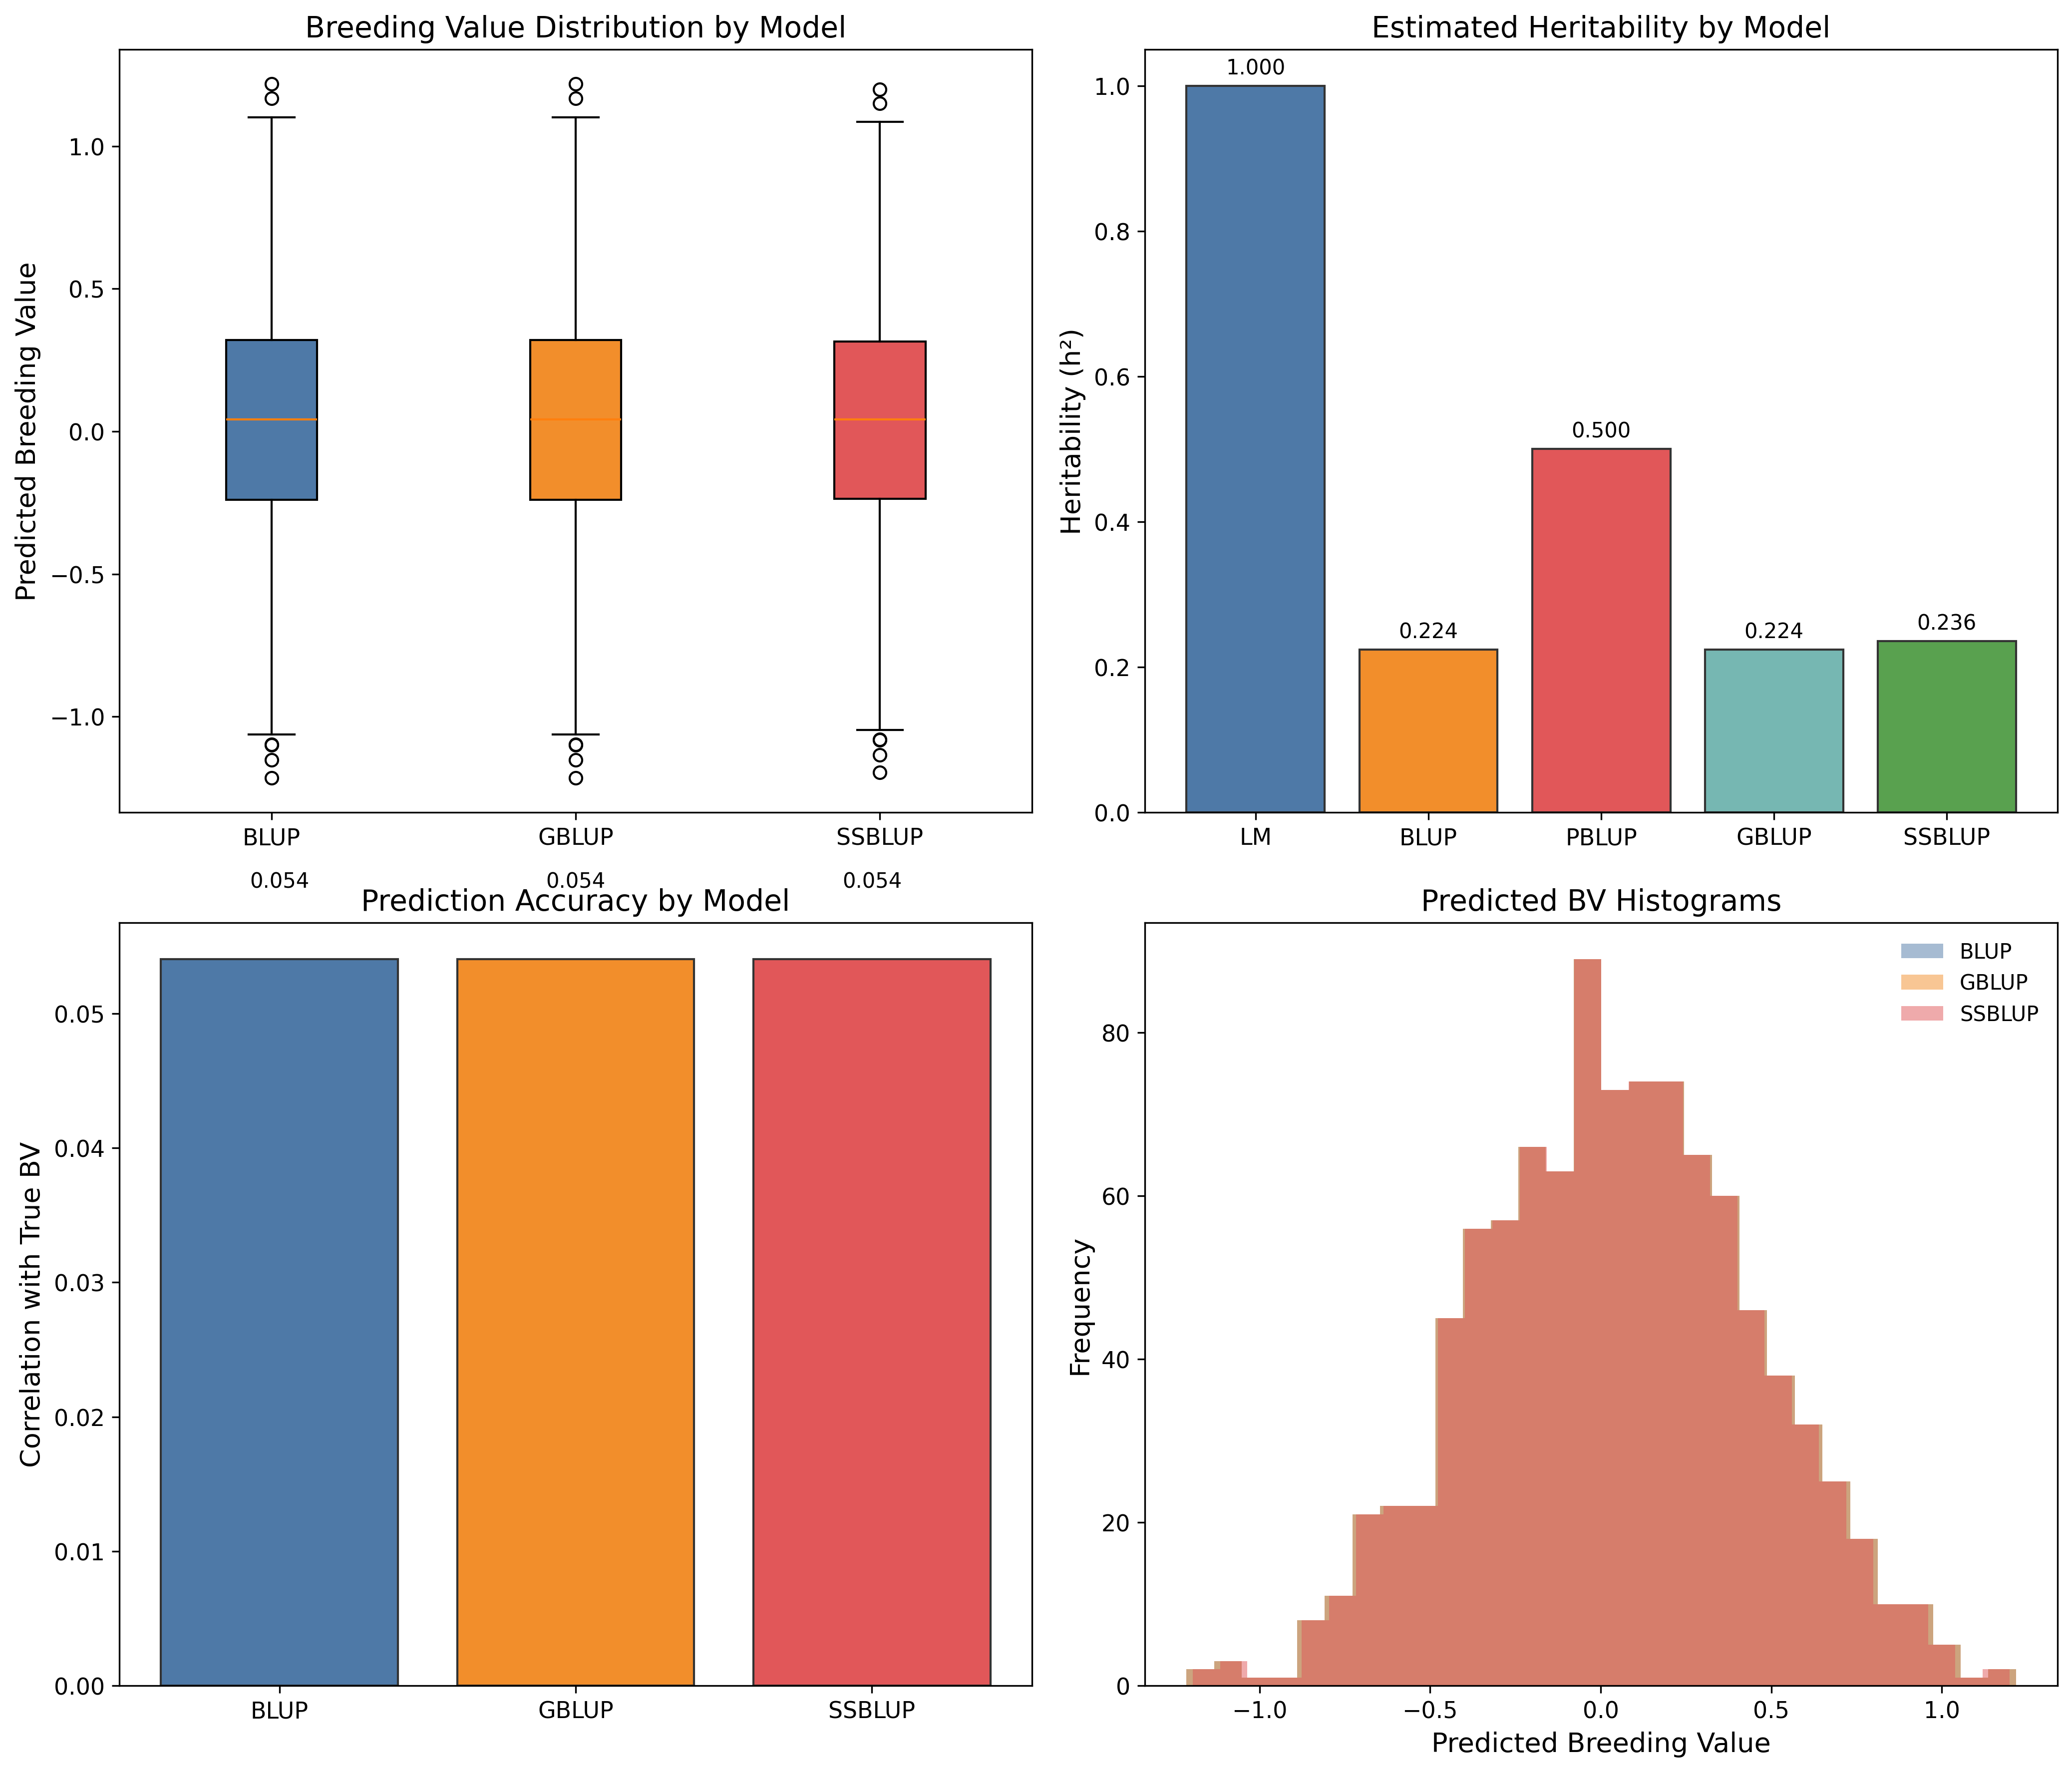

Data behind this chart, as committed beside it:
Model, Cor_BV, Cor_Pheno, MSE, relationship_matrix
BLUP, 0.05405, 0.07007, 1.159, GA
GBLUP, 0.05405, 0.07007, 1.159, GA
SSBLUP, 0.05405, 0.07007, 1.154, HA
